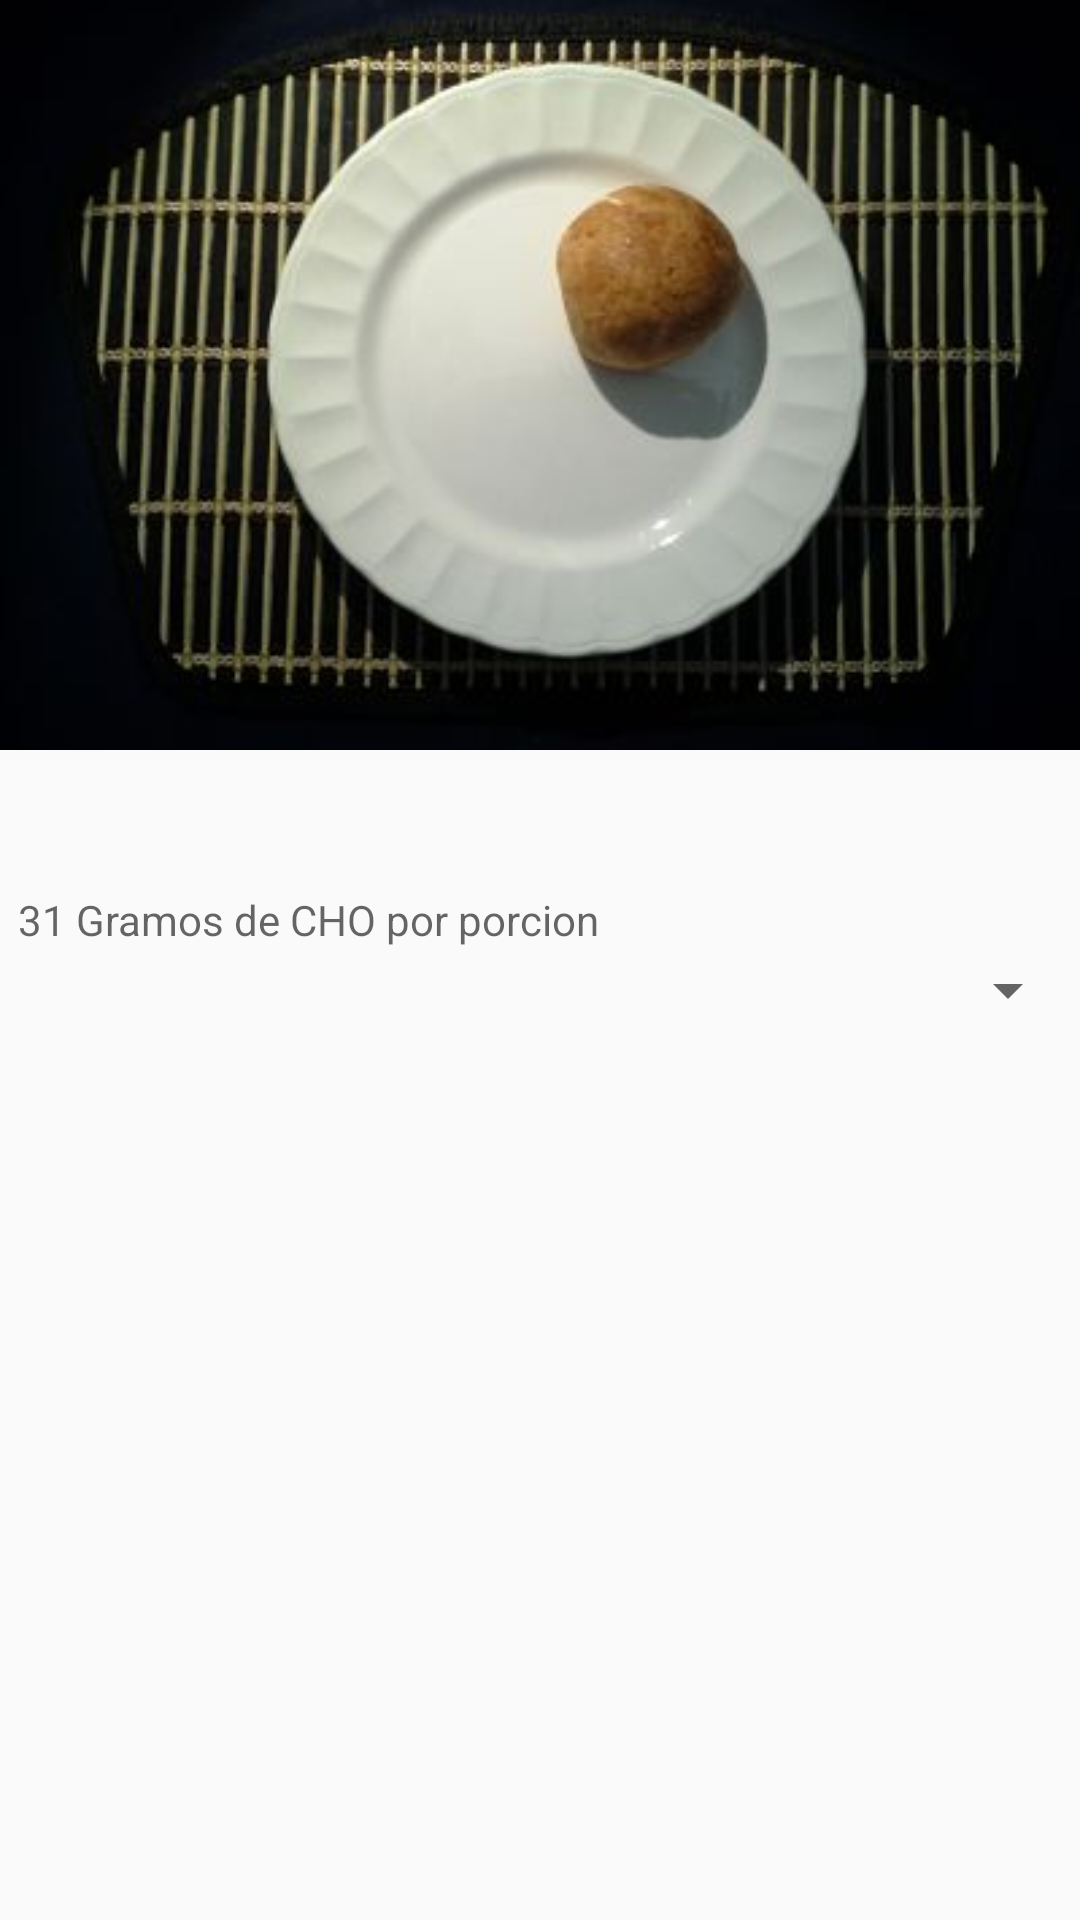

Android layout source for this screen:
<!-- AndroidManifest.xml: application theme AppTheme -->
<!-- res/layout/dialog_comida.xml -->
<?xml version="1.0" encoding="utf-8"?>
<LinearLayout xmlns:android="http://schemas.android.com/apk/res/android"
    android:orientation="vertical"
    android:layout_width="wrap_content"
    android:layout_height="wrap_content">
    <ImageView
        android:src="@drawable/almojabana"
        android:layout_width="match_parent"
        android:layout_height="250dp"
        android:scaleType="centerCrop"
        android:id="@+id/imageDialogo"
        android:contentDescription="@string/app_name" />
    <TextView
        android:id="@+id/name_dialogo"
        android:layout_width="match_parent"
        android:layout_height="wrap_content"
        android:layout_marginTop="16dp"
        android:layout_marginLeft="2dp"
        android:layout_marginRight="2dp"
        android:layout_marginBottom="2dp"
        android:paddingLeft="4dp"
        android:textColor="@color/primary_text"
        android:textSize="20sp" />
    <TextView
        android:id="@+id/calorias_dialogo"
        android:layout_width="match_parent"
        android:layout_height="wrap_content"
        android:paddingLeft="4dp"
        android:layout_marginTop="2dp"
        android:layout_marginLeft="2dp"
        android:layout_marginRight="2dp"
        android:layout_marginBottom="2dp"
        android:fontFamily="sans-serif"
        android:hint="31 Gramos de CHO por porcion"/>

    <Spinner
        android:layout_width="match_parent"
        android:layout_height="wrap_content"
        android:id="@+id/spinnerPorciones" />

</LinearLayout>
<!-- resources referenced by this layout -->
<resources>
  <color name="primary_text">#212121</color>
  <!-- drawable almojabana: jpg bitmap (drawable, 31915 bytes) -->
  <string name="app_name">NutriAssist</string>
  <style name="AppTheme" parent="Theme.AppCompat.Light.DarkActionBar">
          
          <item name="colorPrimary">@color/colorPrimary</item>
          <item name="colorPrimaryDark">@color/colorPrimaryDark</item>
          <item name="colorAccent">@color/colorAccent</item>
      </style>
  <color name="colorPrimary">#7CB342</color>
  <color name="colorPrimaryDark">#689F38</color>
  <color name="colorAccent">#7CB342</color>
</resources>
